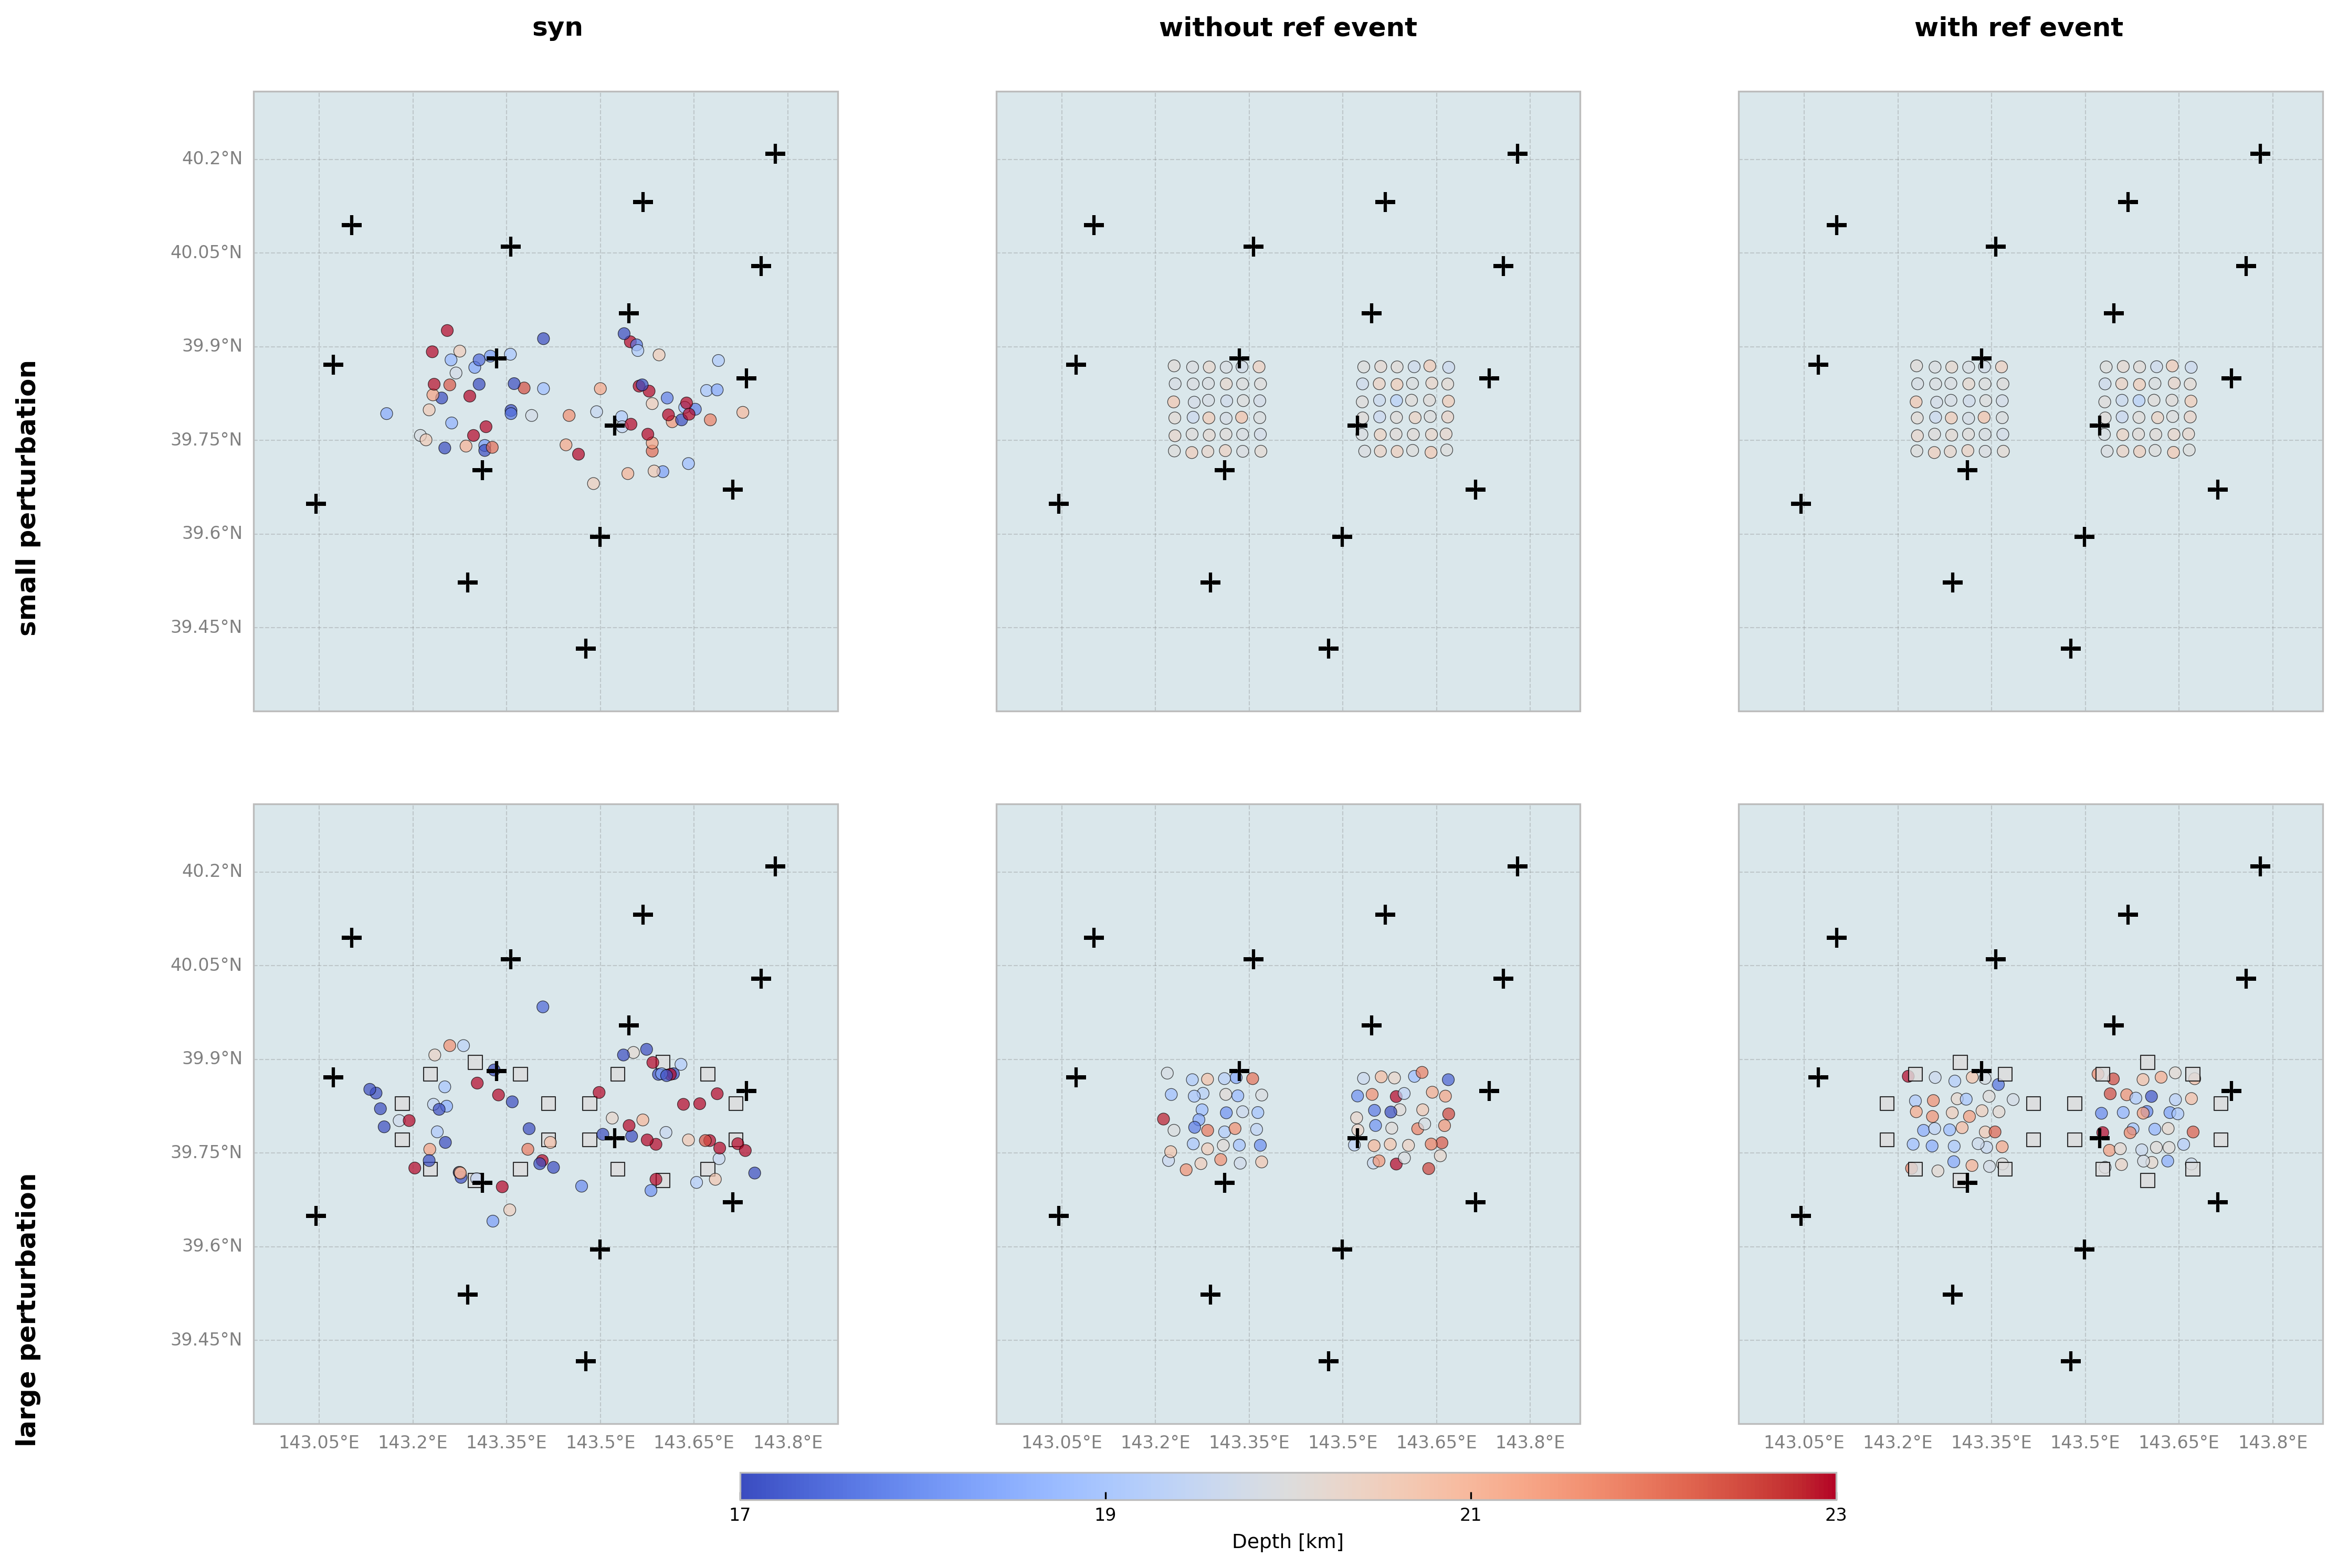

This chart was generated by the following Python code:
#!/usr/bin/env python3
# coding: utf-8
"""
地図のPythonスクリプト
震源をTRDモードのCSVファイルから読み込み、2列3行のレイアウトで表示
"""

import pandas as pd
import numpy as np
import matplotlib.pyplot as plt
import cartopy.crs as ccrs
import cartopy.feature as cfeature
from matplotlib.colors import ListedColormap
import os

plt.style.use('bmh')

# ===============================
# カスタムカラーマップ（cool-warm、20kmを中心）
# ===============================
def create_cool_warm_colormap(center_depth=20.0, depth_range=[10, 30]):
    """20kmを中心とするcool-warmカラーマップを作成"""
    # matplotlibのcoolwarmカラーマップをベースに使用
    import matplotlib.cm as cm
    # cm.coolwarmを直接使用（最も互換性が高い）
    cmap_base = cm.coolwarm
    
    # 深度範囲を正規化（20kmを中心に）
    depth_min, depth_max = depth_range
    center_normalized = (center_depth - depth_min) / (depth_max - depth_min)
    
    # カラーマップを調整して20kmを中心にする
    n_bins = 256
    colors = []
    
    for i in range(n_bins):
        # 0から1に正規化
        x = i / (n_bins - 1)
        
        # 20kmを中心にマッピング
        # 20kmより浅い: cool側（青）
        # 20kmより深い: warm側（赤）
        if x < center_normalized:
            # cool側にマッピング
            mapped_x = x / center_normalized * 0.5  # 0から0.5にマッピング
        else:
            # warm側にマッピング
            mapped_x = 0.5 + (x - center_normalized) / (1 - center_normalized) * 0.5  # 0.5から1.0にマッピング
        
        colors.append(cmap_base(mapped_x))
    
    cmap = ListedColormap(colors)
    return cmap

# ===============================
# データ読み込み
# ===============================
def read_catalog(filename):
    """カタログCSVファイルを読み込む"""
    if not os.path.exists(filename):
        print(f"Warning: File not found: {filename}")
        return pd.DataFrame()
    df = pd.read_csv(filename)
    
    # 列名を統一（lat/lon/dep -> latitude/longitude/depth, method -> mode）
    if 'lat' in df.columns and 'latitude' not in df.columns:
        df['latitude'] = df['lat']
    if 'lon' in df.columns and 'longitude' not in df.columns:
        df['longitude'] = df['lon']
    if 'dep' in df.columns and 'depth' not in df.columns:
        df['depth'] = df['dep']
    if 'method' in df.columns and 'mode' not in df.columns:
        df['mode'] = df['method']
    
    return df

def read_station(filename):
    """観測点テーブルファイルを読み込む（スペース区切り）"""
    if not os.path.exists(filename):
        print(f"Warning: File not found: {filename}")
        return pd.DataFrame()
    # Station file format: ML06 39.671 143.712 -2879 0.910 3.185 ...
    # 列: name, latitude, longitude, elevation, ...
    df = pd.read_csv(filename, sep=r'\s+', header=None)
    # 必要な列のみを選択（列0=name, 列1=latitude, 列2=longitude）
    if len(df.columns) >= 3:
        df = df[[0, 1, 2]].copy()
        df.columns = ['name', 'latitude', 'longitude']
    else:
        return pd.DataFrame()
    return df

# ===============================
# メインのプロット関数
# ===============================
def plot_map(ax, catalog_df, station_df, lat_range, lon_range, depth_range, title="", 
             show_xlabels=True, show_ylabels=True):
    """地図をプロット"""
    
    # 地図の範囲を設定
    ax.set_extent([lon_range[0], lon_range[1], lat_range[0], lat_range[1]], 
                   crs=ccrs.PlateCarree())
    
    # 地図の特徴を追加
    ax.add_feature(cfeature.LAND, color='lightgray', alpha=0.5)
    ax.add_feature(cfeature.COASTLINE, linewidth=0.5, color='gray')
    ax.add_feature(cfeature.BORDERS, linewidth=0.5, color='gray')
    ax.add_feature(cfeature.OCEAN, color='lightblue', alpha=0.3)
    
    # グリッドラインを追加
    # sharex/shareyを使用する場合、ラベルの表示を制御する必要がある
    gl = ax.gridlines(draw_labels=True, linewidth=0.5, color='gray', 
                      alpha=0.3, linestyle='--')
    gl.top_labels = False
    gl.right_labels = False
    gl.left_labels = show_ylabels  # y軸ラベル（左側）の表示制御
    gl.bottom_labels = show_xlabels  # x軸ラベル（下側）の表示制御
    gl.xlabel_style = {'color': 'gray', 'fontsize': 8}
    gl.ylabel_style = {'color': 'gray', 'fontsize': 8}
    
    # カタログデータをプロット（震源を丸で表示）
    if len(catalog_df) > 0:
        # カラーマップを作成
        cmap = create_cool_warm_colormap(center_depth=20.0, depth_range=depth_range)
        
        # モード別にデータをプロット
        if 'mode' in catalog_df.columns:
            # TRDモードのデータをプロット（丸、深さで色分け）
            catalog_trd = catalog_df[catalog_df['mode'] == 'TRD'].copy()
            if len(catalog_trd) > 0:
                scatter_trd = ax.scatter(catalog_trd['longitude'], catalog_trd['latitude'],
                                         c=catalog_trd['depth'], s=30, cmap=cmap,
                                         vmin=depth_range[0], vmax=depth_range[1],
                                         marker='o',  # 丸
                                         edgecolors='black', linewidths=0.3,
                                         transform=ccrs.PlateCarree(), zorder=5, alpha=0.7,
                                         label='TRD')
            
            # REFモードのデータをプロット（四角、深さで色分け）
            catalog_ref = catalog_df[catalog_df['mode'] == 'REF'].copy()
            if len(catalog_ref) > 0:
                scatter_ref = ax.scatter(catalog_ref['longitude'], catalog_ref['latitude'],
                                        c=catalog_ref['depth'], s=40, cmap=cmap,
                                        vmin=depth_range[0], vmax=depth_range[1],
                                        marker='s',  # 四角
                                        edgecolors='black', linewidths=0.5,
                                        transform=ccrs.PlateCarree(), zorder=5, alpha=0.8,
                                        label='REF')
            
            # SYNモードのデータをプロット（丸、深さで色分け）
            catalog_syn = catalog_df[catalog_df['mode'] == 'SYN'].copy()
            if len(catalog_syn) > 0:
                scatter_syn = ax.scatter(catalog_syn['longitude'], catalog_syn['latitude'],
                                        c=catalog_syn['depth'], s=30, cmap=cmap,
                                        vmin=depth_range[0], vmax=depth_range[1],
                                        marker='o',  # 丸
                                        edgecolors='black', linewidths=0.3,
                                        transform=ccrs.PlateCarree(), zorder=5, alpha=0.7,
                                        label='SYN')
        else:
            # mode列がない場合は全てTRDとして扱う
            scatter = ax.scatter(catalog_df['longitude'], catalog_df['latitude'],
                               c=catalog_df['depth'], s=30, cmap=cmap,
                               vmin=depth_range[0], vmax=depth_range[1],
                               marker='o',  # 丸
                               edgecolors='black', linewidths=0.3,
                               transform=ccrs.PlateCarree(), zorder=5, alpha=0.7)
    
    # 観測点をプロット（黒の十字）
    if len(station_df) > 0:
        ax.scatter(station_df['longitude'], station_df['latitude'],
                  s=80, marker='+', color='black', linewidths=1.5,
                  transform=ccrs.PlateCarree(), zorder=6)
    
    # タイトルを設定
    if title:
        ax.set_title(title, fontsize=10, pad=5)

# ===============================
# メイン処理
# ===============================
def main():
    # パス設定
    base_dir = "demo2"
    station_file = os.path.join(base_dir, "station_2.tbl")
    
    # 各ケースのCSVファイルパス
    # 列1: refあり、列2: refなし
    # 行1: true (default_perturb)
    # 行2: small perturbation (default_perturb)
    # 行3: large perturbation (large_perturb_ref/large_perturb_noref)
    
    catalog_files = {
        # 行: small/large perturbation, 列: syn/without ref/with ref
        'small_syn': os.path.join(base_dir, "default_perturb", "dat-syn", "catalog_syn.csv"),  # small perturbation, syn
        'small_noref': os.path.join(base_dir, "default_perturb", "dat-trd", "catalog_syn_cls_trd.csv"),  # small perturbation, without ref
        'small_ref': os.path.join(base_dir, "default_perturb", "dat-trd", "catalog_syn_cls_trd.csv"),  # small perturbation, with ref
        'large_syn': os.path.join(base_dir, "large_perturb_ref", "dat-syn", "catalog_syn.csv"),  # large perturbation, syn
        'large_noref': os.path.join(base_dir, "large_perturb_noref", "dat-trd_noref", "catalog_syn_cls_trd.csv"),  # large perturbation, without ref
        'large_ref': os.path.join(base_dir, "large_perturb_ref", "dat-trd", "catalog_syn_cls_trd.csv"),  # large perturbation, with ref
    }
    
    # 観測点データを読み込み
    station_df = read_station(station_file)
    print(f"観測点数: {len(station_df)}")
    if len(station_df) > 0:
        print(f"観測点の緯度範囲: {station_df['latitude'].min():.3f} - {station_df['latitude'].max():.3f}")
        print(f"観測点の経度範囲: {station_df['longitude'].min():.3f} - {station_df['longitude'].max():.3f}")
    
    # データを読み込み
    catalogs = {}
    for key, path in catalog_files.items():
        catalogs[key] = read_catalog(path)
    
    # 緯度・経度範囲を自動計算（全データから）
    all_lons = []
    all_lats = []
    for df in catalogs.values():
        if len(df) > 0:
            if 'longitude' in df.columns:
                all_lons.extend(df['longitude'].tolist())
            if 'latitude' in df.columns:
                all_lats.extend(df['latitude'].tolist())
    
    if len(all_lons) > 0 and len(all_lats) > 0:
        lon_range = [min(all_lons) - 0.1, max(all_lons) + 0.1]
        lat_range = [min(all_lats) - 0.1, max(all_lats) + 0.1]
    else:
        # デフォルト範囲
        lat_range = [38.0, 40.5]
        lon_range = [141.5, 144.0]
    
    # 観測点の座標も範囲に含める
    if len(station_df) > 0:
        station_lats = station_df['latitude'].tolist()
        station_lons = station_df['longitude'].tolist()
        lat_range = [min(lat_range[0], min(station_lats) - 0.1), 
                     max(lat_range[1], max(station_lats) + 0.1)]
        lon_range = [min(lon_range[0], min(station_lons) - 0.1), 
                     max(lon_range[1], max(station_lons) + 0.1)]
    
    print(f"地図の緯度範囲: {lat_range[0]:.3f} - {lat_range[1]:.3f}")
    print(f"地図の経度範囲: {lon_range[0]:.3f} - {lon_range[1]:.3f}")
    
    # 深度範囲
    depth_range = [17, 23]  # 20kmを中心とする範囲
    
    # 図を作成（3列2行 = 3x2のレイアウト）
    # 行: small/large perturbation、列: syn/without ref event/with ref event
    # 横の隙間を縮めるため、幅を少し小さくする
    fig = plt.figure(figsize=(16, 12))
    
    # サブプロットのタイトル
    row_titles = ['small perturbation', 'large perturbation']  # 行（small/large）
    col_titles = ['syn', 'without ref event', 'with ref event']  # 列（syn/without ref/with ref）
    
    # 最初のサブプロットを作成（sharex, shareyの基準となる）
    ax0 = None
    
    # 各サブプロットを作成（3列2行）
    for row_idx, row_title in enumerate(row_titles):
        for col_idx, col_title in enumerate(col_titles):
            plot_idx = row_idx * 3 + col_idx + 1  # 3列2行のインデックス計算
            
            if plot_idx == 1:
                # 最初のサブプロット
                ax = fig.add_subplot(2, 3, plot_idx, projection=ccrs.PlateCarree())
                ax0 = ax
            else:
                # その後のサブプロットはsharex, shareyを設定
                ax = fig.add_subplot(2, 3, plot_idx, projection=ccrs.PlateCarree(),
                                    sharex=ax0, sharey=ax0)
            
            # データを選択（row_idx: small(0)/large(1), col_idx: syn(0)/without ref(1)/with ref(2)）
            if row_idx == 0:  # small perturbation
                if col_idx == 0:  # syn
                    key = 'small_syn'
                elif col_idx == 1:  # without ref event
                    key = 'small_noref'
                else:  # with ref event
                    key = 'small_ref'
            else:  # large perturbation
                if col_idx == 0:  # syn
                    key = 'large_syn'
                elif col_idx == 1:  # without ref event
                    key = 'large_noref'
                else:  # with ref event
                    key = 'large_ref'
            
            # タイトルはsuptitleで表示するため、各サブプロットにはタイトルなし
            title = ""
            
            # グリッドラベルの表示制御（sharex/shareyを使用する場合）
            # 最後の行（row_idx == 1）のみx軸ラベルを表示
            # 最初の列（col_idx == 0）のみy軸ラベルを表示
            show_xlabels = (row_idx == 1)  # 最後の行のみ
            show_ylabels = (col_idx == 0)  # 最初の列のみ
            
            # プロット
            plot_map(ax, catalogs[key], station_df, lat_range, lon_range, depth_range, title,
                    show_xlabels=show_xlabels, show_ylabels=show_ylabels)
    
    # レイアウトを調整（CartopyのAxesではtight_layoutが使えないため、subplots_adjustを使用）
    # カラーバーのスペースを小さくして、地図を大きく表示
    # hspace（行間）とwspace（列間）を小さくして地図間の距離を縮める
    # 3列2行のレイアウトに合わせて調整
    # 横の隙間を縮めるため、wspaceをさらに小さく
    # suptitle用のスペースを確保
    plt.subplots_adjust(left=0.08, right=0.95, top=0.92, bottom=0.06, hspace=0.15, wspace=0.05)
    
    # 列のラベル（refのありなし）を追加
    col_labels = ['syn', 'without ref event', 'with ref event']
    for col_idx, col_label in enumerate(col_labels):
        # 各列の中央位置を計算
        x_pos = 0.08 + (col_idx + 0.5) * (0.95 - 0.08) / 3
        fig.text(x_pos, 0.96, col_label, ha='center', va='top', fontsize=12, fontweight='bold')
    
    # 行のラベル（perturbationの大小）を追加
    row_labels = ['small perturbation', 'large perturbation']
    for row_idx, row_label in enumerate(row_labels):
        # 各行の中央位置を計算（下から上へ）
        y_pos = 0.06 + (1.5 - row_idx) * (0.92 - 0.06) / 2
        fig.text(0.02, y_pos, row_label, ha='right', va='center', fontsize=12, fontweight='bold', rotation=90)
    
    # カラーバーを追加（図全体の下、水平）
    # カラーマップを作成
    cmap = create_cool_warm_colormap(center_depth=20.0, depth_range=depth_range)
    sm = plt.cm.ScalarMappable(cmap=cmap, norm=plt.Normalize(vmin=depth_range[0], vmax=depth_range[1]))
    sm.set_array([])
    # 図全体の下に水平カラーバーを追加（小さめに設定、下に下げるためpadを大きく）
    cbar = fig.colorbar(sm, ax=fig.axes, orientation='horizontal', 
                       pad=0.03, shrink=0.5, aspect=40, location='bottom')
    cbar.set_label('Depth [km]', fontsize=9)
    cbar.set_ticks(np.arange(depth_range[0], depth_range[1] + 1, 2))
    cbar.ax.tick_params(labelsize=8)
    
    # 保存
    output_file = "map_trd.png"
    plt.savefig(output_file, dpi=300, bbox_inches='tight')
    print(f"地図を {output_file} に保存しました。")
    
    # 表示
    plt.show()

if __name__ == '__main__':
    main()

